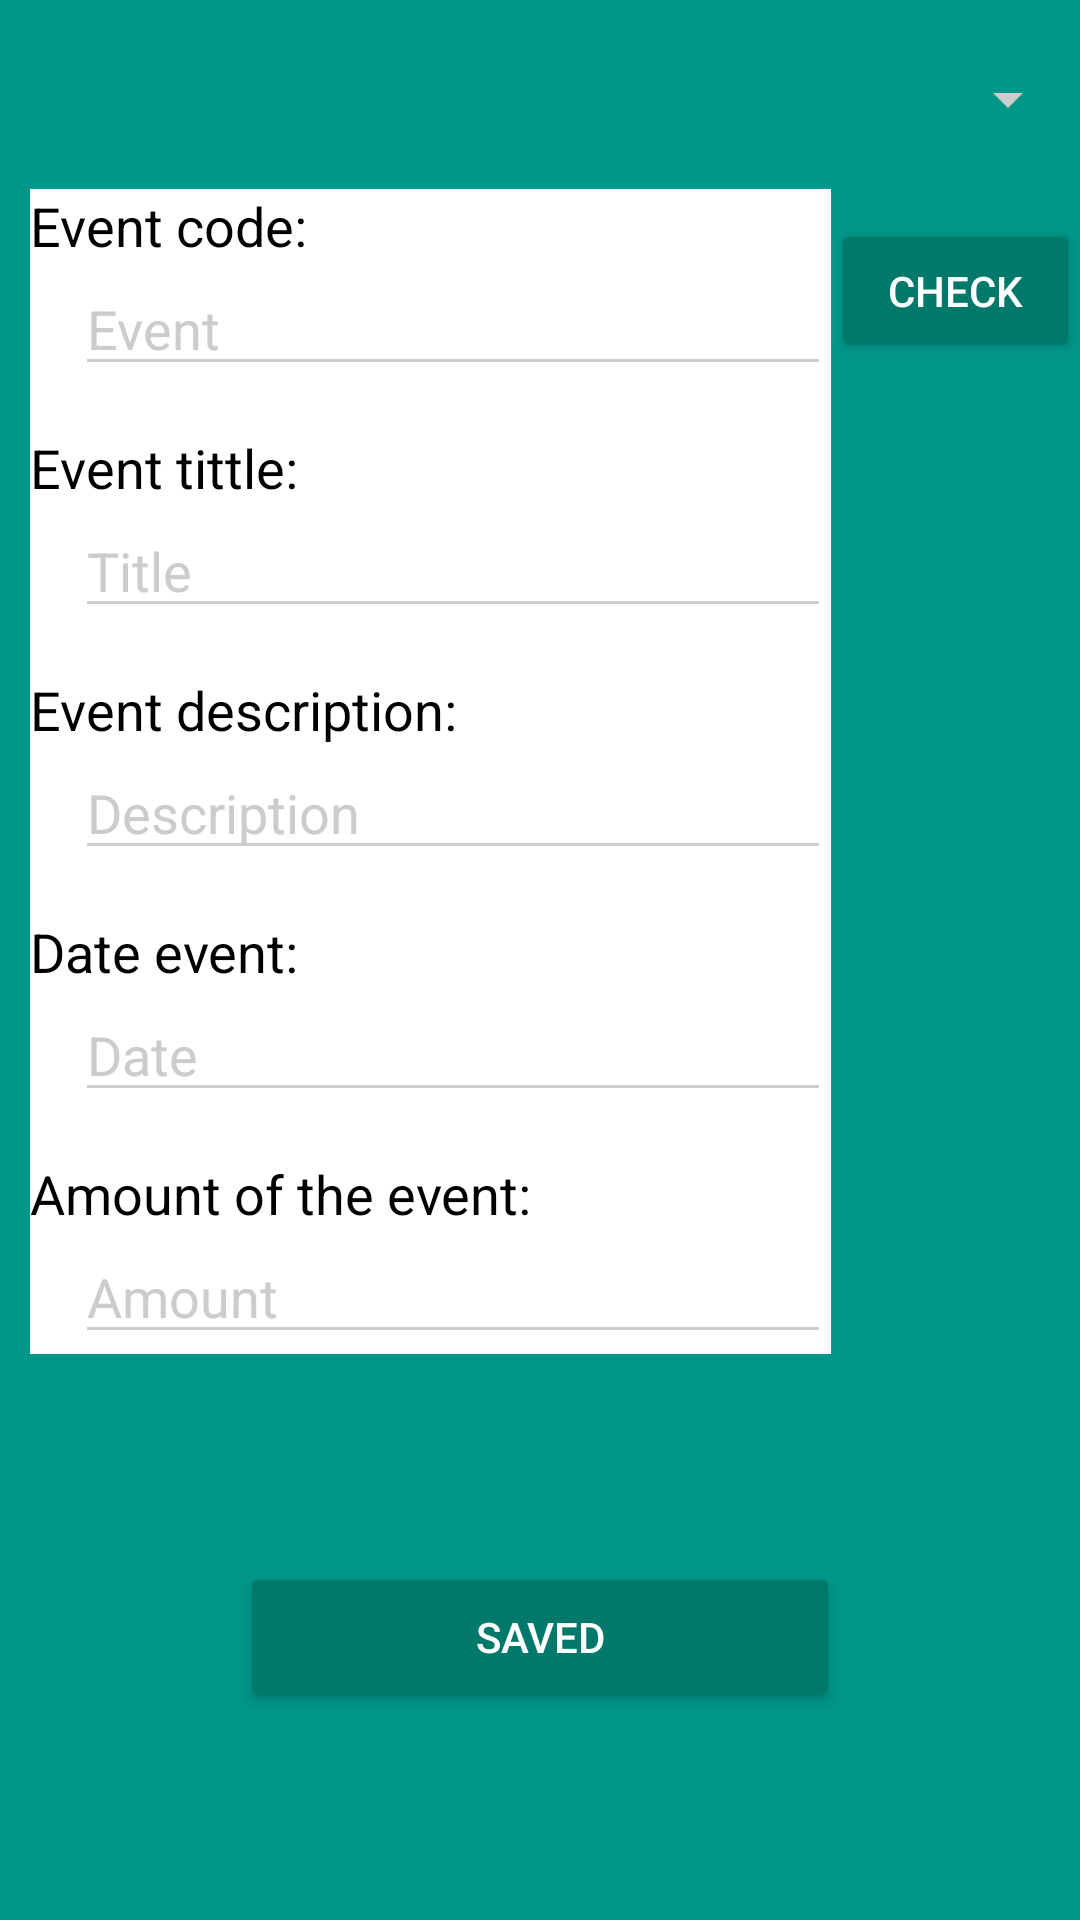

Here is an Android app screen rendered from its layout file. Give the layout XML and the strings, colors and styles it references.
<!-- AndroidManifest.xml: application theme AppTheme.Dark -->
<!-- res/layout/activity_editar_evento.xml -->
<?xml version="1.0" encoding="utf-8"?>
<RelativeLayout xmlns:android="http://schemas.android.com/apk/res/android"
    xmlns:app="http://schemas.android.com/apk/res-auto"
    xmlns:tools="http://schemas.android.com/tools"
    android:layout_width="match_parent"
    android:layout_height="match_parent"
    tools:context="com.cejteam.ticketmanager.EditarEvento">




    <Spinner
        android:id="@+id/editarspinner"
        android:layout_width="match_parent"
        android:layout_height="50dp"
        android:layout_marginTop="8dp"
        android:orientation="vertical"/>

    <LinearLayout
        android:layout_width="wrap_content"
        android:id="@+id/layoutprincipal"
        android:layout_below="@id/editarspinner"
        android:orientation="horizontal"
        android:layout_height="wrap_content">


    <LinearLayout

        android:id="@+id/layout1"
        android:layout_width="wrap_content"
        android:layout_height="wrap_content"
        android:layout_marginLeft="10dp"
        android:orientation="vertical"
        android:layout_below="@id/editarspinner"
        android:background="@color/blanco"
        android:layout_marginTop="5dp">

        <LinearLayout
            android:layout_width="wrap_content"
            android:layout_height="wrap_content"
            android:background="@color/blanco"
            android:orientation="vertical">


            <TextView

                android:id="@+id/eventcode"
                android:layout_width="match_parent"
                android:layout_height="wrap_content"
                android:background="@color/blanco"
                android:text="@string/event_code"
                android:textColor="@color/negro"
                android:textSize="18dp" />

            <EditText
                android:id="@+id/editarcodigo"
                android:layout_width="match_parent"
                android:layout_height="wrap_content"
                android:layout_marginLeft="15dp"
                android:ems="12"
                android:hint="@string/event"
                android:inputType="number" />

            <TextView
                android:id="@+id/eventtittle"
                android:layout_width="match_parent"
                android:layout_height="wrap_content"
                android:layout_marginTop="15dp"
                android:background="@color/blanco"
                android:text="@string/title_event"
                android:textColor="@color/negro"
                android:textSize="18dp" />

            <EditText
                android:id="@+id/editartitulo"
                android:layout_width="match_parent"
                android:layout_height="wrap_content"
                android:layout_marginLeft="15dp"
                android:ems="10"
                android:hint="@string/title"
                android:inputType="textPersonName" />

            <TextView
                android:id="@+id/eventdescription"
                android:layout_width="match_parent"
                android:layout_height="wrap_content"
                android:layout_marginTop="15dp"
                android:background="@color/blanco"
                android:text="@string/event_description"
                android:textColor="@color/negro"
                android:textSize="18dp" />

            <EditText
                android:id="@+id/editardescripcion"
                android:layout_width="match_parent"
                android:layout_height="wrap_content"
                android:layout_marginLeft="15dp"
                android:ems="10"
                android:hint="@string/description"
                android:inputType="textPersonName"
                android:textColor="@color/negro" />

            <TextView
                android:id="@+id/dateevent"
                android:layout_width="match_parent"
                android:layout_height="wrap_content"
                android:layout_marginTop="15dp"
                android:background="@color/blanco"
                android:text="@string/date_event"
                android:textColor="@color/negro"
                android:textSize="18dp" />

            <EditText
                android:id="@+id/editarfecha"
                android:layout_width="match_parent"
                android:layout_height="wrap_content"
                android:layout_marginLeft="15dp"
                android:ems="10"
                android:hint="@string/date"
                android:inputType="date"
                android:onClick="mostrarCalendar" />


            <TextView
                android:id="@+id/eventamount"
                android:layout_width="match_parent"
                android:layout_height="wrap_content"
                android:layout_marginTop="15dp"
                android:background="@color/blanco"
                android:text="@string/event_amount"
                android:textColor="@color/negro"
                android:textSize="18dp" />

            <EditText
                android:id="@+id/editaramount"

                android:layout_width="match_parent"
                android:layout_height="wrap_content"
                android:layout_marginLeft="15dp"
                android:ems="10"
                android:hint="@string/amount"
                android:inputType="textPersonName" />


        </LinearLayout>


    </LinearLayout>
        <Button
            android:layout_marginTop="15dp"
            android:id="@+id/editarcheck"
            android:layout_width="wrap_content"
            android:layout_height="wrap_content"
            android:gravity="center"
            android:orientation="vertical"
            android:text="check"
            tools:layout_centerInParent="true" />
    </LinearLayout>

    <LinearLayout
        android:id="@+id/check"
        android:layout_width="match_parent"
        android:layout_below="@+id/layoutprincipal"
        android:text="SAVED"
        android:gravity="center"
        android:orientation="vertical"
        tools:layout_centerInParent="true"
        android:layout_height="match_parent">

        <Button

            android:id="@+id/editarsaved"
            android:layout_width="200dp"
            android:layout_height="50dp"
            android:gravity="center"
            android:orientation="vertical"
            android:text="SAVED"
            tools:layout_centerInParent="true" />

    </LinearLayout>



</RelativeLayout>
<!-- resources referenced by this layout -->
<resources>
  <color name="blanco">#ffffff</color>
  <color name="negro">#000000</color>
  <string name="amount">Amount</string>
  <string name="date">Date</string>
  <string name="date_event">Date event:</string>
  <string name="description">Description</string>
  <string name="event">Event</string>
  <string name="event_amount">Amount of the event:</string>
  <string name="event_code">Event code:</string>
  <string name="event_description">Event description:</string>
  <string name="title">Title</string>
  <string name="title_event">Event tittle:</string>
  <style name="AppTheme.Dark" parent="Theme.AppCompat.NoActionBar">
          <item name="windowActionBar">false</item>
          <item name="windowNoTitle">true</item>
          <item name="colorPrimary">@color/colorPrimary</item>
          <item name="colorPrimaryDark">@color/colorPrimaryDark</item>
          <item name="colorAccent">@color/colorAccent</item>
  
          <item name="android:windowBackground">@color/colorPrimary</item>
  
          <item name="colorControlNormal">@color/iron</item>
          <item name="colorControlActivated">@color/white</item>
          <item name="colorControlHighlight">@color/white</item>
          <item name="android:textColorHint">@color/iron</item>
  
          <item name="colorButtonNormal">@color/colorPrimaryDark</item>
      </style>
  <color name="colorPrimary">#009688</color>
  <color name="colorPrimaryDark">#00796B</color>
  <color name="colorAccent">#4CAF50</color>
  <color name="iron">#CCCCCC</color>
  <color name="white">#FFFFFF</color>
</resources>
